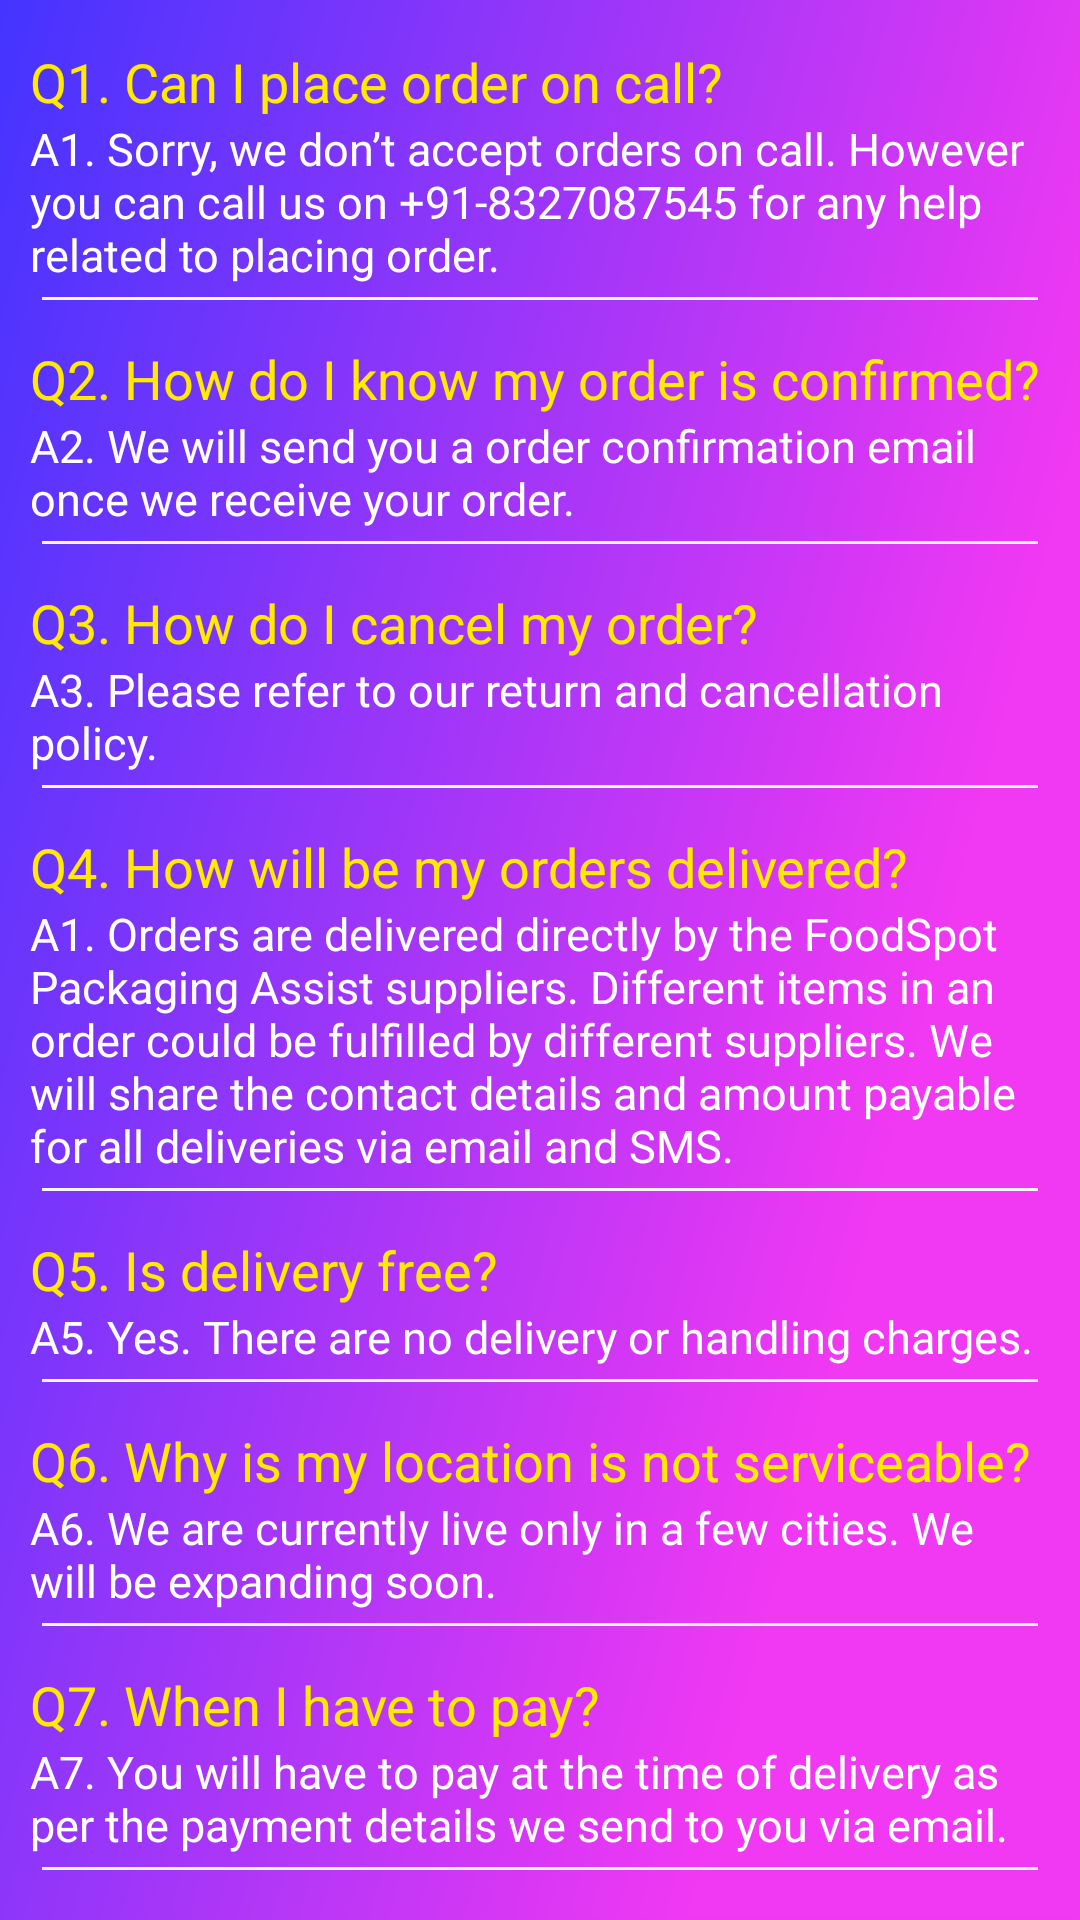

This screen was rendered from an Android layout file. Write that file and the resources it references.
<!-- AndroidManifest.xml: application theme AppTheme -->
<!-- res/layout/fragment_f_a_q.xml -->
<?xml version="1.0" encoding="utf-8"?>
<RelativeLayout xmlns:android="http://schemas.android.com/apk/res/android"
    xmlns:tools="http://schemas.android.com/tools"
    android:id="@+id/faqLayout"
    android:layout_width="match_parent"
    android:layout_height="match_parent"
    tools:context=".fragment.FAQFragment"
    android:background="@drawable/page_color">

    <androidx.core.widget.NestedScrollView
        android:layout_width="match_parent"
        android:layout_height="wrap_content">
        <LinearLayout
            android:layout_width="match_parent"
            android:layout_height="match_parent"
            android:orientation="vertical"
            android:layout_margin="10dp">
            <TextView
                android:layout_width="match_parent"
                android:layout_height="wrap_content"
                android:text="@string/q1"
                android:textColor="@color/Yellow"
                android:textSize="18sp"
                android:layout_marginTop="5dp"/>

            <TextView
                android:layout_width="match_parent"
                android:layout_height="wrap_content"
                android:text="@string/a1"
                android:textSize="15sp"
                android:textColor="@color/white"/>
            <View
                android:layout_width="match_parent"
                android:layout_height="1dp"
                android:background="#f5f5f5"
                android:layout_margin="4dp"/>

            <TextView
                android:layout_width="match_parent"
                android:layout_height="wrap_content"
                android:text="@string/q2"
                android:textColor="@color/Yellow"
                android:textSize="18sp"
                android:layout_marginTop="10dp"/>
            <TextView
                android:layout_width="match_parent"
                android:layout_height="wrap_content"
                android:text="@string/a2"
                android:textSize="15sp"
                android:textColor="@color/white"/>
            <View
                android:layout_width="match_parent"
                android:layout_height="1dp"
                android:background="#f5f5f5"
                android:layout_margin="4dp"/>

            <TextView
                android:layout_width="match_parent"
                android:layout_height="wrap_content"
                android:text="@string/q3"
                android:textColor="@color/Yellow"
                android:textSize="18sp"
                android:layout_marginTop="10dp"/>
            <TextView
                android:layout_width="match_parent"
                android:layout_height="wrap_content"
                android:text="@string/a3"
                android:textSize="15sp"
                android:textColor="@color/white"/>
            <View
                android:layout_width="match_parent"
                android:layout_height="1dp"
                android:background="#f5f5f5"
                android:layout_margin="4dp"/>

            <TextView
                android:layout_width="match_parent"
                android:layout_height="wrap_content"
                android:text="@string/q4"
                android:textColor="@color/Yellow"
                android:textSize="18sp"
                android:layout_marginTop="10dp"/>
            <TextView
                android:layout_width="match_parent"
                android:layout_height="wrap_content"
                android:text="@string/a4"
                android:textSize="15sp"
                android:textColor="@color/white"/>
            <View
                android:layout_width="match_parent"
                android:layout_height="1dp"
                android:background="#f5f5f5"
                android:layout_margin="4dp"/>

            <TextView
                android:layout_width="match_parent"
                android:layout_height="wrap_content"
                android:text="@string/q5"
                android:textColor="@color/Yellow"
                android:textSize="18sp"
                android:layout_marginTop="10dp"/>
            <TextView
                android:layout_width="match_parent"
                android:layout_height="wrap_content"
                android:text="@string/a5"
                android:textSize="15sp"
                android:textColor="@color/white"/>
            <View
                android:layout_width="match_parent"
                android:layout_height="1dp"
                android:background="#f5f5f5"
                android:layout_margin="4dp"/>

            <TextView
                android:layout_width="match_parent"
                android:layout_height="wrap_content"
                android:text="@string/q6"
                android:textColor="@color/Yellow"
                android:textSize="18sp"
                android:layout_marginTop="10dp"/>
            <TextView
                android:layout_width="match_parent"
                android:layout_height="wrap_content"
                android:text="@string/a6"
                android:textSize="15sp"
                android:textColor="@color/white"/>
            <View
                android:layout_width="match_parent"
                android:layout_height="1dp"
                android:background="#f5f5f5"
                android:layout_margin="4dp"/>

            <TextView
                android:layout_width="match_parent"
                android:layout_height="wrap_content"
                android:text="@string/q7"
                android:textColor="@color/Yellow"
                android:textSize="18sp"
                android:layout_marginTop="10dp"/>
            <TextView
                android:layout_width="match_parent"
                android:layout_height="wrap_content"
                android:text="@string/a7"
                android:textSize="15sp"
                android:textColor="@color/white"/>
            <View
                android:layout_width="match_parent"
                android:layout_height="1dp"
                android:background="#f5f5f5"
                android:layout_margin="4dp"/>

            <TextView
                android:layout_width="match_parent"
                android:layout_height="wrap_content"
                android:text="@string/q8"
                android:textColor="@color/Yellow"
                android:textSize="18sp"
                android:layout_marginTop="10dp"/>
            <TextView
                android:layout_width="match_parent"
                android:layout_height="wrap_content"
                android:text="@string/a8"
                android:textSize="15sp"
                android:textColor="@color/white"/>
            <View
                android:layout_width="match_parent"
                android:layout_height="1dp"
                android:background="#f5f5f5"
                android:layout_margin="4dp"/>

            <TextView
                android:layout_width="match_parent"
                android:layout_height="wrap_content"
                android:text="@string/q9"
                android:textColor="@color/Yellow"
                android:textSize="18sp"
                android:layout_marginTop="10dp"/>
            <TextView
                android:layout_width="match_parent"
                android:layout_height="wrap_content"
                android:text="@string/a9"
                android:textSize="15sp"
                android:textColor="@color/white"/>
            <View
                android:layout_width="match_parent"
                android:layout_height="1dp"
                android:background="#f5f5f5"
                android:layout_margin="4dp"/>

            <TextView
                android:layout_width="match_parent"
                android:layout_height="wrap_content"
                android:text="@string/q10"
                android:textColor="@color/Yellow"
                android:textSize="18sp"
                android:layout_marginTop="10dp"/>
            <TextView
                android:layout_width="match_parent"
                android:layout_height="wrap_content"
                android:text="@string/a10"
                android:textSize="15sp"
                android:textColor="@color/white"/>
        </LinearLayout>
    </androidx.core.widget.NestedScrollView>
</RelativeLayout>
<!-- resources referenced by this layout -->
<resources>
  <color name="Yellow">#ffea00</color>
  <color name="white">#ffff</color>
  <!-- drawable page_color: png bitmap (drawable, 60011 bytes) -->
  <string name="a1">A1. Sorry, we don’t accept orders on call. However you can call us on +91-8327087545 for any help related to placing order.</string>
  <string name="a10">A10. We have show products which have passed our quality tests and are best suited for delivery. We will keep updating our catalog with better products. Stay tuned!</string>
  <string name="a2">A2. We will send you a order confirmation email once we receive your order.</string>
  <string name="a3">A3. Please refer to our return and cancellation policy.</string>
  <string name="a4">A1. Orders are delivered directly by the FoodSpot Packaging Assist suppliers. Different items in an order could be fulfilled by different suppliers. We will share the contact details and amount payable for all deliveries via email and SMS.</string>
  <string name="a5">A5. Yes. There are no delivery or handling charges.</string>
  <string name="a6">A6. We are currently live only in a few cities. We will be expanding soon.</string>
  <string name="a7">A7. You will have to pay at the time of delivery as per the payment details we send to you via email.</string>
  <string name="a8">A8. Sorry, we don’t allow a credit on goods currently.</string>
  <string name="a9">A9. Yes. You will get your invoice from our supplier at the time of delivery.</string>
  <string name="q1">Q1. Can I place order on call?</string>
  <string name="q10">Q10. How have you selected these products?</string>
  <string name="q2">Q2. How do I know my order is confirmed?</string>
  <string name="q3">Q3. How do I cancel my order?</string>
  <string name="q4">Q4. How will be my orders delivered?</string>
  <string name="q5">Q5. Is delivery free?</string>
  <string name="q6">Q6. Why is my location is not serviceable?</string>
  <string name="q7">Q7. When I have to pay?</string>
  <string name="q8">Q8. Can I buy the goods on credit?</string>
  <string name="q9">Q9. Will I get an invoice?</string>
  <style name="AppTheme" parent="Theme.AppCompat.Light.NoActionBar">
          
          <item name="colorPrimary">@color/colorPrimary</item>
          <item name="colorPrimaryDark">@color/colorPrimaryDark</item>
          <item name="colorAccent">@color/colorAccent</item>
      </style>
  <color name="colorPrimary">#1a237e</color>
  <color name="colorPrimaryDark">#000000</color>
  <color name="colorAccent">#03DAC5</color>
</resources>
